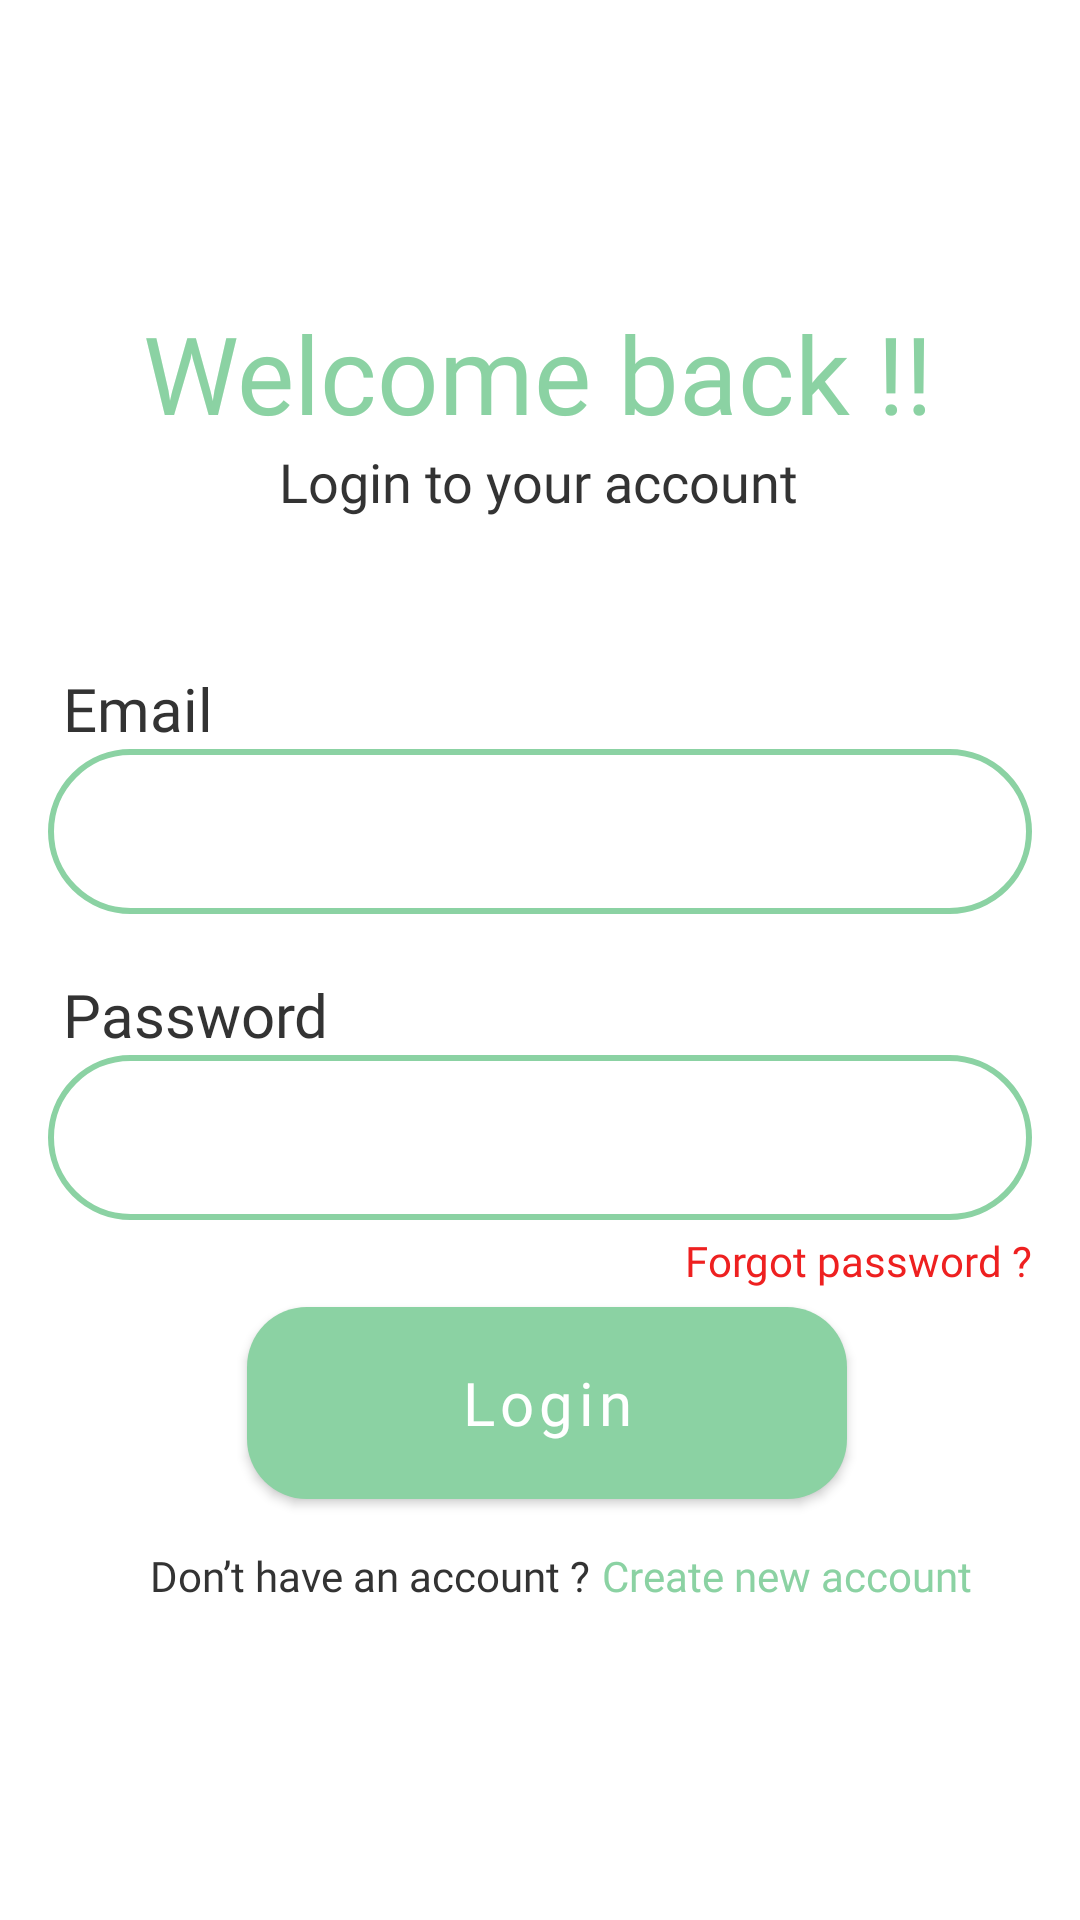

Layout XML and referenced resources for this Android screen:
<!-- AndroidManifest.xml: application theme Theme.Recipedia -->
<!-- res/layout/activity_login.xml -->
<?xml version="1.0" encoding="utf-8"?>
<androidx.constraintlayout.widget.ConstraintLayout xmlns:android="http://schemas.android.com/apk/res/android"
    xmlns:app="http://schemas.android.com/apk/res-auto"
    xmlns:tools="http://schemas.android.com/tools"
    android:layout_width="match_parent"
    android:layout_height="match_parent"
    tools:context=".authentication.LoginActivity">

    <TextView
        android:id="@+id/tv_login_welcome"
        android:layout_width="wrap_content"
        android:layout_height="wrap_content"
        android:layout_marginTop="@dimen/_100dp"
        android:fontFamily="@font/poppins_semibold"
        android:text="@string/welcome_back"
        android:textColor="@color/green_primary"
        android:textSize="@dimen/_36sp"
        app:layout_constraintEnd_toEndOf="parent"
        app:layout_constraintHorizontal_bias="0.495"
        app:layout_constraintStart_toStartOf="parent"
        app:layout_constraintTop_toTopOf="parent" />

    <TextView
        android:id="@+id/tv_login_to_ur_acc"
        android:layout_width="wrap_content"
        android:layout_height="wrap_content"
        android:fontFamily="@font/poppins_semibold"
        android:text="@string/login_to_your_account"
        android:textColor="@color/balck_grey"
        android:textSize="@dimen/_18sp"
        app:layout_constraintEnd_toEndOf="@+id/tv_login_welcome"
        app:layout_constraintStart_toStartOf="@+id/tv_login_welcome"
        app:layout_constraintTop_toBottomOf="@+id/tv_login_welcome" />

    <TextView
        android:id="@+id/tv_login_email"
        android:layout_width="wrap_content"
        android:layout_height="wrap_content"
        android:layout_marginStart="@dimen/_5dp"
        android:layout_marginTop="@dimen/_50dp"
        android:layout_marginEnd="@dimen/_322dp"
        android:fontFamily="@font/poppins_semibold"
        android:text="@string/email"
        android:textColor="@color/balck_grey"
        android:textSize="@dimen/_20sp"
        app:layout_constraintEnd_toEndOf="@+id/et_login_email"
        app:layout_constraintHorizontal_bias="0.0"
        app:layout_constraintStart_toStartOf="@+id/et_login_email"
        app:layout_constraintTop_toBottomOf="@+id/tv_login_to_ur_acc" />

    <EditText
        android:id="@+id/et_login_email"
        android:layout_width="match_parent"
        android:layout_height="@dimen/_55dp"
        android:layout_marginStart="@dimen/_16dp"
        android:layout_marginEnd="@dimen/_16dp"
        android:background="@drawable/background_editext"
        android:ems="10"
        android:fontFamily="@font/poppins_semibold"
        android:inputType="textEmailAddress"
        android:paddingStart="@dimen/_15dp"
        android:textColor="@color/balck_grey"
        app:layout_constraintEnd_toEndOf="parent"
        app:layout_constraintHorizontal_bias="0.502"
        app:layout_constraintStart_toStartOf="parent"
        app:layout_constraintTop_toBottomOf="@+id/tv_login_email" />

    <TextView
        android:id="@+id/tv_login_password"
        android:layout_width="wrap_content"
        android:layout_height="wrap_content"
        android:layout_marginTop="@dimen/_20dp"
        android:fontFamily="@font/poppins_semibold"
        android:text="@string/password"
        android:textColor="@color/balck_grey"
        android:textSize="@dimen/_20sp"
        app:layout_constraintStart_toStartOf="@+id/tv_login_email"
        app:layout_constraintTop_toBottomOf="@+id/et_login_email" />

    <EditText
        android:id="@+id/et_login_password"
        android:layout_width="match_parent"
        android:layout_height="@dimen/_55dp"
        android:layout_marginStart="@dimen/_16dp"
        android:layout_marginEnd="@dimen/_16dp"
        android:background="@drawable/background_editext"
        android:ems="10"
        android:fontFamily="@font/poppins_semibold"
        android:inputType="textPassword"
        android:paddingStart="@dimen/_15dp"
        android:textColor="@color/balck_grey"
        app:layout_constraintEnd_toEndOf="parent"
        app:layout_constraintStart_toStartOf="parent"
        app:layout_constraintTop_toBottomOf="@+id/tv_login_password" />

    <TextView
        android:id="@+id/tv_login_forgot"
        android:layout_width="wrap_content"
        android:layout_height="wrap_content"
        android:layout_marginTop="@dimen/_4dp"
        android:fontFamily="@font/poppins_semibold"
        android:text="@string/forgot_password"
        android:textColor="@color/red"
        app:layout_constraintEnd_toEndOf="@+id/et_login_password"
        app:layout_constraintHorizontal_bias="1.0"
        app:layout_constraintStart_toStartOf="@+id/et_login_password"
        app:layout_constraintTop_toBottomOf="@+id/et_login_password" />

    <Button
        android:id="@+id/btn_login"
        android:layout_width="@dimen/_200dp"
        android:layout_height="@dimen/_64dp"
        android:layout_marginBottom="@dimen/_140dp"
        android:background="@drawable/background_button"
        android:fontFamily="@font/poppins_semibold"
        android:text="@string/login"
        android:textAllCaps="false"
        android:textSize="@dimen/_20sp"
        app:layout_constraintBottom_toBottomOf="parent"
        app:layout_constraintEnd_toEndOf="@+id/et_login_password"
        app:layout_constraintHorizontal_bias="0.519"
        app:layout_constraintStart_toStartOf="@+id/et_login_password"
        app:layout_constraintTop_toBottomOf="@+id/et_login_password"
        app:layout_constraintVertical_bias="0.984" />

    <TextView
        android:id="@+id/tv_create_donthaveacc"
        android:layout_width="wrap_content"
        android:layout_height="wrap_content"
        android:layout_marginStart="@dimen/_50dp"
        android:layout_marginTop="@dimen/_16dp"
        android:fontFamily="@font/poppins_semibold"
        android:text="@string/don_t_have_an_account"
        android:textColor="@color/balck_grey"
        android:textSize="@dimen/_14sp"
        app:layout_constraintStart_toStartOf="parent"
        app:layout_constraintTop_toBottomOf="@+id/btn_login" />

    <TextView
        android:id="@+id/tv_login_create"
        android:layout_width="wrap_content"
        android:layout_height="wrap_content"
        android:layout_marginStart="@dimen/_4dp"
        android:layout_marginTop="@dimen/_16dp"
        android:fontFamily="@font/poppins_semibold"
        android:text="@string/create_new_account"
        android:textColor="@color/green_primary"
        android:textSize="@dimen/_14sp"
        app:layout_constraintEnd_toEndOf="parent"
        app:layout_constraintHorizontal_bias="0.0"
        app:layout_constraintStart_toEndOf="@+id/tv_create_donthaveacc"
        app:layout_constraintTop_toBottomOf="@+id/btn_login" />

</androidx.constraintlayout.widget.ConstraintLayout>
<!-- resources referenced by this layout -->
<resources>
  <color name="balck_grey">#333333</color>
  <color name="green_primary">#8BD2A3</color>
  <color name="red">#EE2020</color>
  <dimen name="_100dp">100dp</dimen>
  <dimen name="_140dp">140dp</dimen>
  <dimen name="_14sp">14sp</dimen>
  <dimen name="_15dp">15dp</dimen>
  <dimen name="_16dp">16dp</dimen>
  <dimen name="_18sp">18sp</dimen>
  <dimen name="_200dp">200dp</dimen>
  <dimen name="_20dp">20dp</dimen>
  <dimen name="_20sp">20sp</dimen>
  <dimen name="_322dp">322dp</dimen>
  <dimen name="_36sp">36sp</dimen>
  <dimen name="_4dp">4dp</dimen>
  <dimen name="_50dp">50dp</dimen>
  <dimen name="_55dp">55dp</dimen>
  <dimen name="_5dp">5dp</dimen>
  <dimen name="_64dp">64dp</dimen>
  <!-- drawable background_button (drawable) -->
  <?xml version="1.0" encoding="utf-8"?>
  <shape xmlns:android="http://schemas.android.com/apk/res/android"
      android:shape="rectangle">
      <solid android:color="@color/green_primary" />
      <corners android:radius="@dimen/_20dp" />
  
  </shape>
  <!-- drawable background_editext (drawable) -->
  <?xml version="1.0" encoding="utf-8"?>
  <shape xmlns:android="http://schemas.android.com/apk/res/android"
      android:shape="rectangle">
      <solid android:color="@color/white" />
      <corners android:radius="30dp" />
      <stroke android:color="@color/green_primary" android:width="@dimen/_2dp"/>
  
  </shape>
  <string name="create_new_account">Create new account</string>
  <string name="don_t_have_an_account">Don’t have an account ?</string>
  <string name="email">Email</string>
  <string name="forgot_password">Forgot password ?</string>
  <string name="login">Login</string>
  <string name="login_to_your_account">Login to your account</string>
  <string name="password">Password</string>
  <string name="welcome_back">Welcome back !!</string>
  <style name="Theme.Recipedia" parent="Theme.MaterialComponents.DayNight.DarkActionBar">
          
          <item name="colorPrimary">@color/green_primary</item>
          <item name="colorPrimaryVariant">@color/green_secondary</item>
          <item name="colorOnPrimary">@color/white</item>
          
          <item name="colorSecondary">@color/teal_200</item>
          <item name="colorSecondaryVariant">@color/teal_700</item>
          <item name="colorOnSecondary">@color/black</item>
          
          <item name="android:statusBarColor" tools:targetApi="l">?attr/colorPrimaryVariant</item>
          
      </style>
  <color name="white">#FFFFFFFF</color>
  <dimen name="_2dp">2dp</dimen>
  <color name="green_secondary">#4CAF50</color>
  <color name="teal_200">#FF03DAC5</color>
  <color name="teal_700">#FF018786</color>
  <color name="black">#FF000000</color>
</resources>
